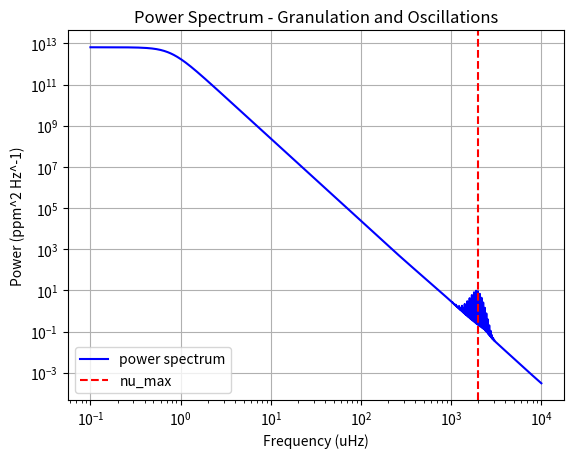
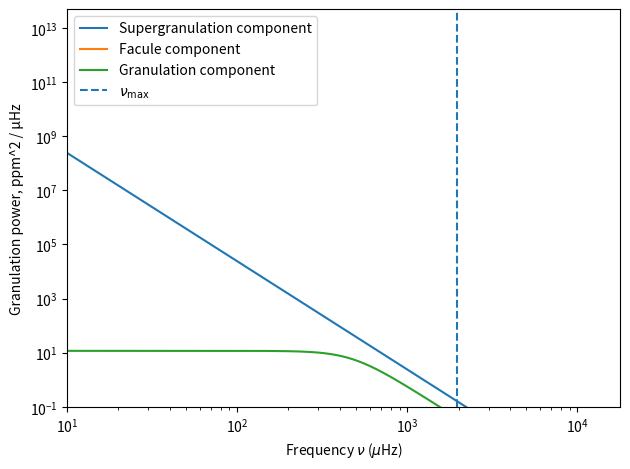

These figures' Python source, in order:
# -*- coding: utf-8 -*-
"""
Created on Thu Jan 29 15:37:38 2026

@author: mxt216

"""



import numpy as np
# from numpy.polynomial import Polynomial
import matplotlib.pyplot as plt

class power_spectrum:
    
    
    def __init__(self,star_mass, star_radius, star_teff, sun_nu_max, sun_teff, sun_granulation_tau,  sun_granulation_sigma,  star_name ="", sun_facule_tau = 1, sun_facule_sigma = 1, sun_supergranulation_sigma = 1.9*10**6, sun_supergranulation_tau = 129600):
        """
        

        Parameters
        ----------
        star_mass : float
            Mass of star in solar masses.
        star_radius : float
            Radius of star  in solar radii .
        star_teff : float
            Teff of star in kelvin.
        sun_nu_max : float
            nu max of sun.
        sun_teff : float
            Teff of star in kelvin.
        sun_granulation_tau : float
            Granulation timescale of sun .
        sun_granulation_sigma : float
            Granulation amplitud of sun.
            
        star_name : String, optional
            Name of star. The default is "".
        sun_facule_tau : TYPE, optional
            Facule timescale of sun. The default is 1.
        sun_facule_sigma : TYPE, optional
            Facule amplitude of sun . The default is 1.
        sun_supergranulation_tau : TYPE, optional
            Facule timescale of sun. The default is 129600.
        sun_supergranulation_sigma : TYPE, optional
            Facule amplitude of sun . The default is 1.9 * 10**6.

        
        """
        
        
        
        #sun constants
        
        self.sun_nu_max = float(sun_nu_max)
        self.sun_teff = float(sun_teff)
        
        self.sun_granulation_tau = float(sun_granulation_tau)
        self.sun_granulation_sigma = float(sun_granulation_sigma)
        
        self.sun_facule_tau = float(sun_facule_tau)
        self.sun_facule_sigma = float(sun_facule_sigma)
        
        self.sun_supergranulation_tau = float(sun_supergranulation_tau) #default value is best i could find from research: https://ui.adsabs.harvard.edu/abs/2018LRSP...15....6R/abstract#:~:text=Rieutord%2C%20Michel-,Abstract,a%20selection%20of%20recent%20findings. <-- see chapter about timescales
        self.sun_supergranulation_sigma = float(sun_supergranulation_sigma) #same again, different source: https://www.researchgate.net/profile/P-Palle/publication/234514213_A_measurement_of_the_background_solar_velocity_spectrum/links/00b495177361416eba000000/A-measurement-of-the-background-solar-velocity-spectrum.pdf
        
        self.sun_max_rms_amplitude = 2.1  
        
        
        
        #line space constants
        
        self.freq_powerspectrum_uHz = np.linspace(0.1, 10000.0, 500000) #range of frequencies where power spectrum is evaluated
        self.angular_degree = np.linspace(0,3,4) #List of angular degrees l for oscillations 
        self.radial_mode = np.linspace(0,30,31) #list of radial modes n for oscillations
        
        self.visibilites = [1, 1.505, 0.620, 0.075]
        
        
        
        #star properties 
        
        #change to be input from catalogue when class is called
        self.star_name = star_name
        self.star_mass = float(star_mass)
        self.star_radius =  float(star_radius)
        self.star_teff = float(star_teff)
        
        
        #calculatuting star properties
        
        self.nu_max_ratio = self.calc_nu_max_ratio() #vmax ratio 
        self.star_nu_max = self.nu_max_ratio * self.sun_nu_max #vmax of star 
        
        self.luminosity_ratio = self.calc_luminosity_ratio() #ratio of star luminosity to sun
        
        self.tau_ratio = self.calc_tau_ratio() #granulation time scale         
        self.sigma_ratio = self.calc_sigma_ratio()
        
        self.star_property_list = [[self.sun_granulation_sigma, self.sun_granulation_tau],[self.sun_facule_sigma, self.sun_facule_tau],[self.sun_supergranulation_sigma, self.sun_supergranulation_tau]]
        
        #oscillation stuff
        self.sun_delta_nu = 135.1
        self.epsilon= 1.55
        
        self.star_delta_nu = self.sun_delta_nu * (self.star_mass**0.5) * (self.star_radius**(-1.5))
        
        self.max_rms_amplitude_radial_ratio = self.calc_maximum_rms_amplitude_radial_ratio()
        self.star_max_rms_amplitude_radial = self.max_rms_amplitude_radial_ratio *  self.sun_max_rms_amplitude
        
        self.star_standev_envelop = self.calc_envelope_width()
        
        
        #line width constants from paper
        self.alpha = self.calc_width_parameter(2.95, 0.39)
        self.width_alpha = self.calc_width_parameter(3.08, 3.32)
        self.delta_width_dip = self.calc_width_parameter(-0.47, 0.62)
        self.W_dip = self.calc_width_parameter(4637, -141)
        self.nu_dip = self.calc_width_parameter(2984, 60)
        
    def theoretical_sigma_tau(self):
        
        self.star_granulation_tau = self.star_tau_ratio * self.sun_granulation_tau
        self.star_granulation_sigma = self.sigma_ratio * self.sun_granulation_sigma
        
        self.star_facule_sigma = self.sigma_ratio * self.sun_facule_sigma
        self.star_facule_tau = self.star_tau_ratio * self.sun_facule_tau
        
        self.star_property_list = [[self.sun_granulation_sigma, self.sun_granulation_tau],[self.sun_facule_sigma, self.sun_facule_tau],[self.sun_supergranulation_sigma, self.sun_supergranulation_tau]]
        
    def defined_sigma_tau(self, star_granulation_sigma, star_granulation_tau, star_facule_sigma, star_facule_tau, karoff_model = False):
        
        self.star_granulation_tau = star_granulation_tau
        self.star_granulation_sigma = star_granulation_sigma
        
        
        self.star_facule_tau = star_facule_tau
        self.star_facule_sigma = star_facule_sigma
        
        if karoff_model == True:
            
            granulation_component, facule_component = self.calc_karoff_granulation_facule_model(self.star_granulation_sigma, self.star_granulation_tau, self.star_granulation_sigma, self.star_granulation_tau)
            
        else: 
            
            granulation_component, facule_component = self.multi_component()
        
        return granulation_component, facule_component
        
    def calc_karoff_granulation_facule_model(self,  star_granulation_sigma, star_granulation_tau, star_facule_sigma, star_facule_tau):

        print(f"star granulation sigma {star_granulation_sigma}, star granulation tau {star_granulation_tau}")        
        print(f"star facule sigma {star_facule_sigma}, star facule tau {star_facule_tau}")        

        
        freq_uHz = np.asarray(self.freq_powerspectrum_uHz)
        freq_Hz = freq_uHz * 1e-6
        
        granulation_component = (3.47 * (star_granulation_sigma**2)*star_granulation_tau)/(1+(2*np.pi*freq_Hz * star_granulation_tau)**3.5)
        facule_component = (6.20 * (star_facule_sigma**2)*star_facule_tau)/(1+(2*np.pi*freq_Hz * star_facule_tau)**6.2)
        
        granulation_component = granulation_component * 1e-6
        facule_component = facule_component * 1e-6
        
        return granulation_component, facule_component
        
        


    def single_component(self):
        """
        Models the the background as one component due to granulation

        Returns
        -------
        granulation_component : arraay
            granulation component of background PSD .
        
        total_background : array
            Total backgorund pSD due to all background components

        """
        

        granulation_component = self.calc_component_psd( self.star_granulation_sigma, self.star_granulation_tau)
        
        total_background = granulation_component
        
        return total_background, granulation_component
        
        
    def multi_component(self):
        """
        Models the background as two components. One from granulation, one from facule

        Returns
        -------
        total_background : array
            Total backgorund pSD due to all background components
        facule_component : array
            facule component of background PSD
            

        """
       
        
      
        
        granulation_component = self.calc_component_psd( self.star_granulation_sigma, self.star_granulation_tau)
        
        facule_component = self.calc_component_psd( self.star_facule_sigma, self.star_facule_tau)
        
        
        return  granulation_component, facule_component
    
    def multi_component_scalable(self):
        """
        multi_component but via for loop
        

        Returns
        -------
        total_background : array
            Total backgorund pSD due to all background components

        """       
        
        mylist = []
        
        for i in self.star_property_list:
            background_component = self.calc_component_psd(i[0] * self.sigma_ratio, i[1] * self.tau_ratio)
            mylist.append(background_component)
        
        return mylist
        
    
    def calc_nu_max_ratio(self):
        """
        Calculate nu_max ratio using scaling relationship

        
        nu_max / nu_max_sun = (M/Msun) * (R/Rsun)^(-2) * (Teff/Teff_sun)^(-1/2)

        Parameters
        ----------
        mass_star : float
            Stellar mass in solar masses
        r_star : float
            Stellar radius in solar radii
        teff_star : float
            Effective temperature in Kelvin

        Returns
        -------
        nu_max : float
            nu_max in microHz
        """
                
        nu_max_ratio =  (self.star_mass / (self.star_radius**2)) * (self.star_teff / self.sun_teff) ** (-0.5)

        return nu_max_ratio
        
    def calc_luminosity_ratio(self):
        """
        Compute luminosity ratio L/Lsun using 
       
            L/Lsun = (R/Rsun)^2 * (Teff/Teff_sun)^4

        
        Parameters
        ----------
        
        star_radius : float
            Stellar radius in solar radii
        star_teff : float
            Effective temperature in Kelvin

        Returns
        -------
        luminosity_ratio :float
            Luminosity ratio L/Lsun
        """
        
        luminosity_ratio = (self.star_radius**2) * (self.star_teff / self.sun_teff) ** 4
        
        return luminosity_ratio
    
    def calc_tau_ratio(self):
        """
        Calculate timescale of a background component 
            

    

        Parameters
        ----------
        nu_max_star_uHz : float
            nu_max for the star in microHz

        Returns
        -------
        tau_ratio : float
            time scale ratio of background component
        """
        
        tau_ratio =  (self.nu_max_ratio) ** (-1) #changed ratio

        return tau_ratio
        
    def calc_sigma_ratio(self):
        """
        Calculates amplitude ratio using scaling relationship to remove constants from proportionallity constant. Ball et al equation 22 for proportional relationship for granulation
        

        Scaling relationship of granulation amplitude,
            sigma_star/ sigma_sun =
                (L/Lsun)^2 * (M/Msun)^(-3) * (Teff/Teff_sun)^(-5.5) * (nu_max/nu_max_sun)
                
        

       

        Parameters
        ----------
        nu_max_ratio : float
            Ratio fo nu max of star to sun 
        luminosity_ratio : float
            L/Lsun
        star_mass : float
            Stellar mass in solar masses
        star_teff : float
            Effective temperature in Kelvin
        

        Returns
        -------
        sigma_ratio : float
            ratio of background amplitude in star to sun
        """
        
        

        sigma_ratio = (self.luminosity_ratio ** 2) * (self.star_mass ** -3) * (self.star_teff / self.sun_teff) ** (-5.5) * (self.nu_max_ratio) #changed ratio
        
        

        return sigma_ratio
    
    
        
    
    
    def calc_granulation_psd_per_uHz(self):
        """
        Old function, calculates only the granulation compoment 
        
        Calculates power spectrum value at an array of given frequencies using  equation 23 from Ball et al
            P(ν) = 4*sigma^2*tau / (1 + (2πνtau)^2)
            
        Returns array of power spectrum values at each frequency
            
        Has to be done in Hz because the term (2πνtau)^2) needs to be unitless, therefore the frequency needs to be s^-1 to cancel tau s


        Parameters
        ----------
        freq_uHz : array
            Frequency input array in microHz 
        tau_gran_s : float
            Granulation timescale in seconds
        sigma_gran : float
            Granulation amplitude of given star

        Returns
        -------
        psd_per_uHz : array
            power spectrum evaluated at microHz
        """
        freq_uHz = np.asarray(self.freq_uHz)
        freq_Hz = freq_uHz * 1e-6

        demominator_power  = 4
        
        psd_per_Hz = (4.0 * (self.sigma_gran ** 2) * self.tau_gran_s) / (1.0 + (2.0 * np.pi * freq_Hz * self.tau_gran_s) ** demominator_power)
        psd_per_uHz = psd_per_Hz * 1e-6 #converts to uHz 
        return psd_per_uHz
    
    def calc_component_psd(self, star_sigma, star_tau):
        """
        Calculates the power spectrum of one compoment of the background model. 
        The component depends on the variables passed in when the function is called
        ie: facule or granulaion
        
        Calculates power spectrum value at an array of given frequencies using  equation 23 from Ball et al
            P(ν) = 4*sigma^2*tau / (1 + (2πνtau)^2)
            
        Returns array of power spectrum values at each frequency
            
        Has to be done in Hz because the term (2πνtau)^2) needs to be unitless, therefore the frequency needs to be s^-1 to cancel tau s

        Parameters
        ----------
        star_sigma : float
            amplitude of background component.
        star_tau : float
            time scale of background compoment.

        Returns
        -------
        psd_per_uHz : array
            power spectrum evaluated at each frequency for specific background component microHz

        """
        
        freq_uHz = np.asarray(self.freq_powerspectrum_uHz)
        freq_Hz = freq_uHz * 1e-6
        
        demominator_power  = 4

        psd_per_Hz = (4.0 * (star_sigma ** 2) * star_tau) / (1.0 + (2.0 * np.pi * freq_Hz * star_tau) ** demominator_power)

        
        psd_per_uHz = psd_per_Hz * 1e-6
        
        return psd_per_uHz
    
    def calc_nu_nl(self, n,l):
        """
        

        Parameters
        ----------
        n : int
            radial mode
        l : int
            angular degree

        Returns
        -------
        nu_nl : float
            frequency of the p-mode oscillations

        """
        
        #I have no actual idea how D relates to the splitting of the frequencies.
        #I have chucked in the relationship between delta nu_02 and delta nu.
        #In the asymptotic limit, dnu03 = 5/3 dnu02, which i have reflected here (Chaplin and Miglio 2013).
        #I'm gonna die
        
        if l % 2 == 0:
        
            nu_nl = self.star_delta_nu * ( n+(l/2) + self.epsilon) - (0.00208 * self.star_delta_nu + 2.12756) * l * (l+1)
            
        elif l % 2 == 1:
            
            nu_nl = self.star_delta_nu * ( n+(l/2) + self.epsilon) - ((0.00208 * 5 / 3) * self.star_delta_nu + (2.12756 * 5 / 3)) * l * (l+1)
        
        return nu_nl
    
    def calc_width_nl(self, n, l):
        """
        Calculates the FWHM of the n, l mode frequency peak 

        Parameters
        ----------
        n : interger
           radial mode.
        l : interger
           angular degree.

        Returns
        -------
        width_nl : float
            Width of the n,l frequency mode.

        """
        
        nu_nl = self.calc_nu_nl(n,l)
        
        line_width = ((self.alpha * np.log(nu_nl / self.star_nu_max)) + np.log(self.width_alpha)) + (np.log(self.delta_width_dip)/(1 + (((2 * np.log(nu_nl/self.nu_dip))/(np.log(self.W_dip/self.star_nu_max)))**2)))
        
        width_nl = np.exp(line_width)
        
        return width_nl
    
    def calc_envelope_width(self):
        """
        Calculates the envelope gaussian width using equation 19 and the line below equation 20 from Ball et al
        
        Envelop = 0.66 * (Vmax)^0.88
        
        Parameters input are in units of microHz hence the conversion terms are removed from the Ball et al equations. 
        

        Returns
        -------
        width_envelope: float.
            FWHM of oscillation envelope

        """
        
        envelope_FWHM = 0.66 * (self.star_nu_max**0.88)
        
        if self.star_teff > self.sun_teff:
            envelope_FWHM = envelope_FWHM * (1+6e-4 * (self.star_teff-self.sun_teff))
            
        width_envelope = envelope_FWHM / (2 * np.sqrt(2*np.log(2)))
 
        return width_envelope

    def calc_powder_density(self):
        """
        Calculates the power density component due to the oscillations. 
        

        Returns
        -------
        power_density_oscillations : arrray
            Power spectrum due to oscillations .

        """
        
        #n_min, n_max =  self.calc_n_min_max()
        #n_min_max_linspace = np.linspace(min(n_min), max(n_max), (max(n_max)-min(n_min))+1) #lin space of n values  to itterate  over

        
        power_density_oscillations = np.zeros(len(self.freq_powerspectrum_uHz)) #creates base array same size as frequency array 
        
        for l in self.angular_degree: #itterates over all possible l angular degrees
            
            #self.radial_mode
            for n in self.radial_mode: #itterates over all possible n radial degrees 
            
                #calculates the propeties of the current mode
                nu_nl = self.calc_nu_nl(n,l) 
                width_nl = self.calc_width_nl(n, l)
                nl_rms_amplitude_radial = self.calc_nl_rms_amplitude_radial(nu_nl)
                
                amplitude_nl = self.visibilites[int(l)] * nl_rms_amplitude_radial #scales amplitude of angular mode
                
                power_amplitude = calc_power_amplitude(amplitude_nl, width_nl) #Unscaled height of frequency mode
                lorentz_value = calc_lorentz(self.freq_powerspectrum_uHz, nu_nl, width_nl) #Scaling for the height
                
                power_density_oscillations +=(power_amplitude*lorentz_value) #Scales height of frequency mode using lorentz, then adds to power specturm array
                
        return power_density_oscillations
                
                
    def calc_dwarf_suppression_beta_term(self):
        """
        Calculates the dwarf suppression term.
        Hot dwarfs have a apparent decrease in amplitude, beta term accounts for that when calculating maximum rms amplitude of all radial modes.

        Returns
        -------
        dwarf_suppression_beta : TYPE
            DESCRIPTION.

        """
        
        
        
        t_red_star = 8900

        
        delta_t = 1250

        dwarf_suppression_beta = 1 - np.exp((self.star_teff - t_red_star)/(delta_t))
        
        return dwarf_suppression_beta

        
                
                
                
    def calc_maximum_rms_amplitude_radial_ratio(self):
        """
        Calculates the maximum rms amplitude of all raidal mode, as a ratio to the suns value using scaling relationships. Ball et all equation 16
        Includes dwarf supression term

        Returns
        -------
        star_max_rms_amplitude_ratio : float
            ratio of the specific stars maximum rms amplitud to the suns .

        """
        
        power = -0.093
        
        dwarf_suppression_beta = self.calc_dwarf_suppression_beta_term()

        star_max_rms_amplitude_ratio=  dwarf_suppression_beta * self.luminosity_ratio *(self.star_mass**-1) * ((self.star_teff / self.sun_teff) ** (-2))   
        
        return star_max_rms_amplitude_ratio
        
    def calc_nl_rms_amplitude_radial(self, nu_nl):
        """
        Calculates the rms amplitude of the mode that has frequency nu_nl 

        Parameters
        ----------
        nu_nl : float
            frequency of mode with n radial mode and l angular mode.

        Returns
        -------
        star_rms_amplitude : float
            rms amplitude of mode.

        """
        
        
        
        star_rms_amplitude = (((self.star_max_rms_amplitude_radial ** 2) * np.exp(-((nu_nl-self.star_nu_max)**2)/(2*(self.star_standev_envelop**2))))**0.5)
        
        return star_rms_amplitude
        
        
        
    def calc_n_min_max(self):
        """
        Joel code, now defunct
        

        Returns
        -------
        n_min : TYPE
            DESCRIPTION.
        n_max : TYPE
            DESCRIPTION.

        """
        
        n_min = []
        n_max = []
        
        
        
        nu_envelope_min = self.star_nu_max - (3*self.star_standev_envelop)
        nu_envelope_max = self.star_nu_max + (3*self.star_standev_envelop)
        
        for i in self.angular_degree:
            
            n_min.append(int((nu_envelope_min/self.star_delta_nu) - ((i/2) + self.epsilon)))
            n_max.append(int((nu_envelope_max/self.star_delta_nu) - ((i/2) + self.epsilon)))
            
        return n_min, n_max
        
        

        
        
    def calc_width_parameter(self, a, b):
        """
        

        Parameters
        ----------
        a : float
            Line width constants .
        b : float
            Line width constants.

        Returns
        -------
        width_param : float
            Line width.

        """
        
        width_param = a*(self.nu_max_ratio) + b 
        
        return width_param
    
        
    
        
    def plot_granulation_psd(self):
        """
        Plot granulation powers spectrum P(nu) at range of frequencies and outputs data

        Parameters
        ----------
        freq_uHz : array
            Frequency array in microHz.
        psd_per_uHz : array
            Granulation powerspectrum in 
        nu_max_star_uHz : float
            nu_max of the star in microHz.
        tau_gran_s : float
            Granulation timescale in seconds.
        mass_star : float
            Stellar mass in solar masses.
        r_star : float
            Stellar radius in solar radii.
        teff_star : float
            Effective temperature in Kelvin.


        """
        plt.figure()
        plt.loglog(self.freq_powerspectrum_uHz, self.granulation_component)
        plt.axvline(self.star_nu_max, linestyle="--", label=r"$\nu_{\max}$")
        
        plt.ylim(bottom=0.1)
        plt.xlim(left=10) 
        
        
        plt.xlabel(r"Frequency $\nu$ ($\mu$Hz)")
        plt.ylabel(r"Granulation power, ppm^2 / µHz")
        
        
        plt.legend()
        plt.tight_layout()
        plt.show()
        
        
    def plot_multi_component_psd(self):
        """
        Plots power specturm of multi component model 

        Returns
        -------
        None.

        """
        
        plt.figure()
        
        plt.loglog(self.freq_powerspectrum_uHz, self.total_background, label = 'Total ')
        plt.loglog(self.freq_powerspectrum_uHz, self.facule_component, label = 'Facule component')
        plt.loglog(self.freq_powerspectrum_uHz, self.granulation_component, label = 'Granulation component')
        plt.axvline(self.star_nu_max, linestyle="--", label=r"$\nu_{\max}$")
        
        plt.ylim(bottom=0.1)
        plt.xlim(left=10)
        
        plt.xlabel(r"Frequency $\nu$ ($\mu$Hz)")
        plt.ylabel(r"Granulation power, ppm^2 / µHz")
        
        
        plt.legend()
        plt.tight_layout()
        plt.show()
        

def calc_power_amplitude(amp,width):
    
    x = (2/np.pi)*((amp**2)/width)
    return x 
        
def calc_lorentz(freq, centroid, FWHM):
    
    x = ((FWHM/2)**2 / ((freq - centroid)**2 + (FWHM/2)**2)) #lorentz curve, !must be multipled by the amplitude!
    return x 
        
        
star_mass, star_radius, star_teff = 1.223, 1.357, 6325
star_name = "Kepler 410"
sun_nu_max = 3090
sun_teff = 5772.0
sun_granulation_tau = 214
sun_granulation_sigma = 63




star = power_spectrum(star_mass, star_radius, star_teff, sun_nu_max, sun_teff, sun_granulation_tau,  sun_granulation_sigma, star_name)

muh_components = star.multi_component_scalable()

total_background = muh_components[0] + muh_components[1] + muh_components[2]

#total_background, granulation_component, facule_component, supergranulation_component = star.multi_component_scalable()
oscillation_psd = star.calc_powder_density()
total_psd = total_background + oscillation_psd

#plots

plt.loglog(star.freq_powerspectrum_uHz, total_psd, color = 'blue', label = "power spectrum")
plt.axvline(star.star_nu_max, ls = '--', color = 'r', label = "nu_max")
plt.grid(which='major')
#plt.xlim(500, 5000)
plt.title("Power Spectrum - Granulation and Oscillations")
plt.ylabel("Power (ppm^2 Hz^-1)")
plt.xlabel("Frequency (uHz)")
plt.legend()
plt.show()


plt.figure()
#plt.loglog(star.freq_powerspectrum_uHz,total_background, label = 'Total ')
plt.loglog(star.freq_powerspectrum_uHz, muh_components[2], label = 'Supergranulation component')
plt.loglog(star.freq_powerspectrum_uHz, muh_components[1], label = 'Facule component')
plt.loglog(star.freq_powerspectrum_uHz, muh_components[0], label = 'Granulation component')
plt.axvline(star.star_nu_max, linestyle="--", label=r"$\nu_{\max}$")
plt.ylim(bottom=0.1)
plt.xlim(left=10)
plt.xlabel(r"Frequency $\nu$ ($\mu$Hz)")
plt.ylabel(r"Granulation power, ppm^2 / µHz")
plt.legend()
plt.tight_layout()
plt.show()






"""
sun_granulation_tau = 214.3
sun_granulation_sigma = 62.4

sun_facule_tau = 65.8
sun_facule_sigma = 50.1

star2 = power_spectrum(star_mass, star_radius, star_teff, sun_nu_max, sun_teff, sun_granulation_tau,  sun_granulation_sigma,  star_name , sun_facule_tau , sun_facule_sigma )
star2.multi_component()     
"""
        
